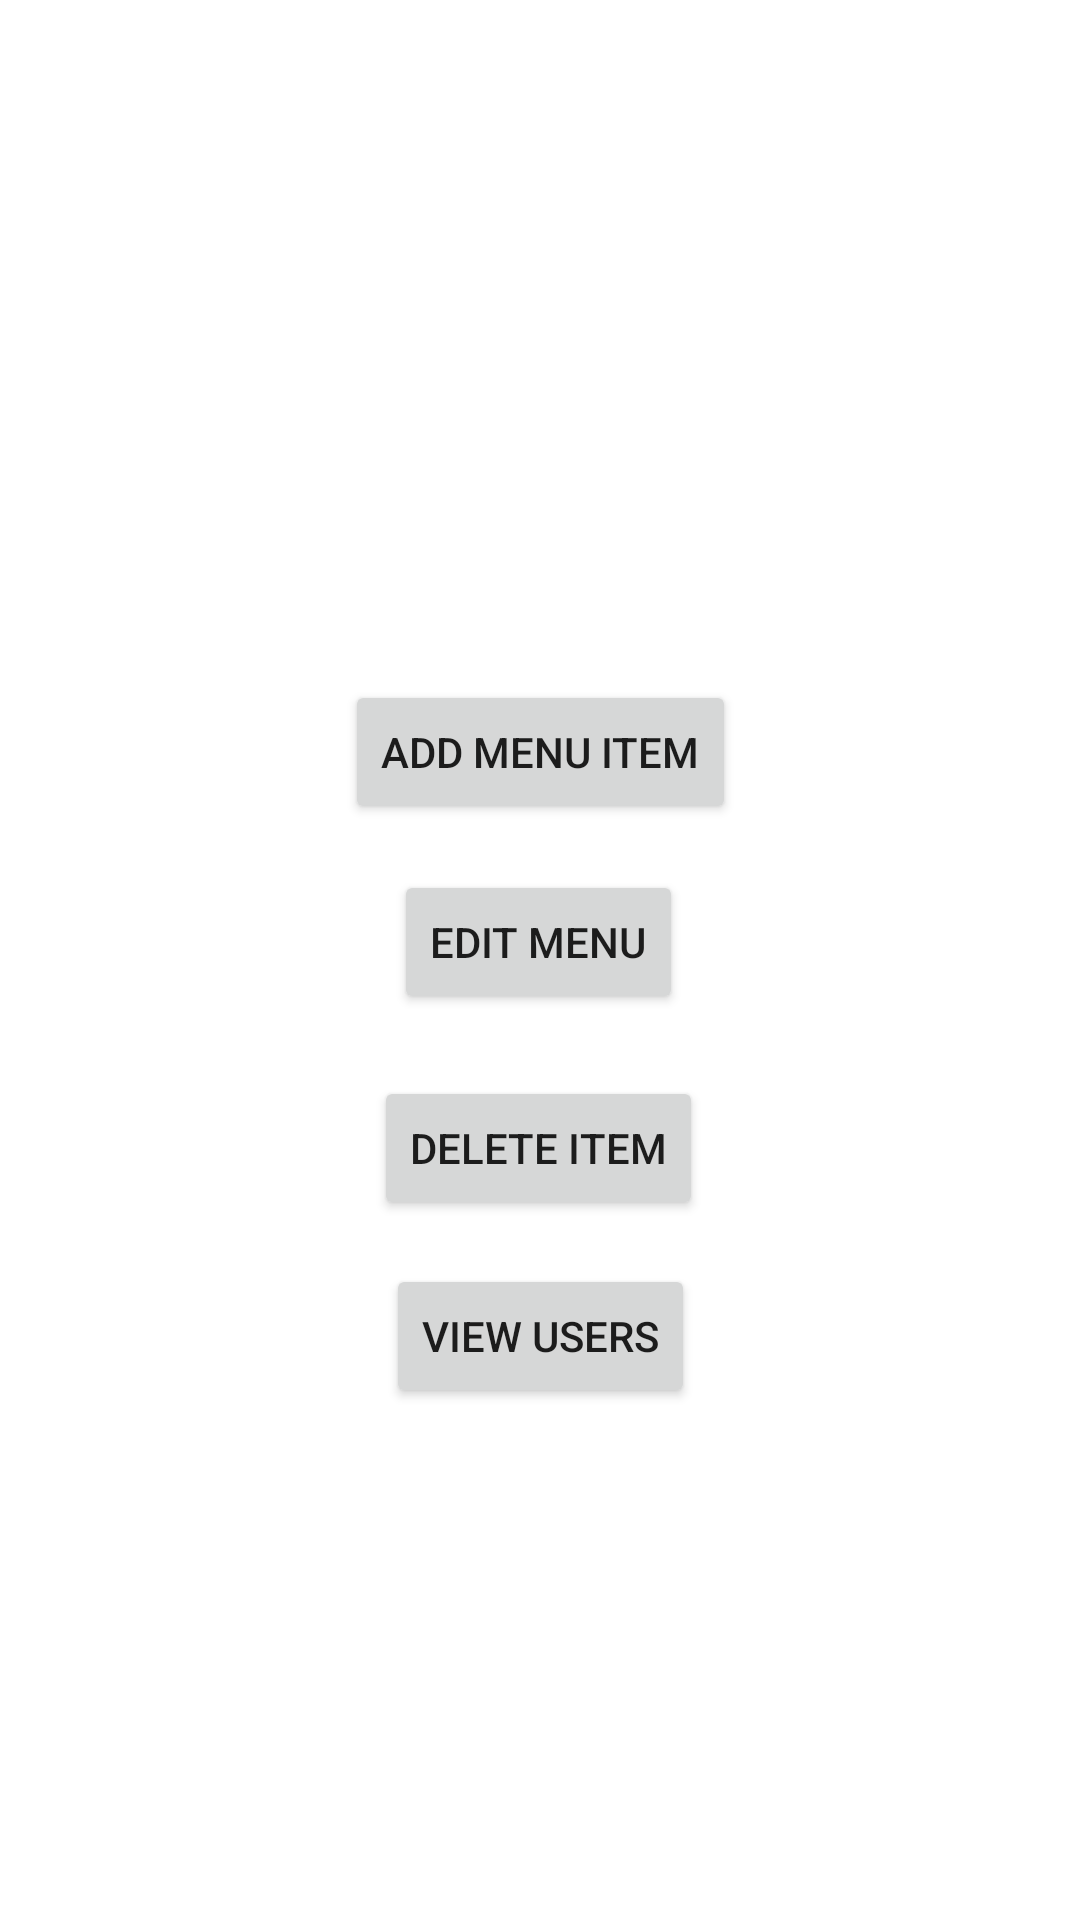

Reconstruct the res/layout file that produces this screen, plus the resources it refers to.
<!-- AndroidManifest.xml: application theme Theme.JohnnysCoffeeShop -->
<!-- res/layout/activity_admin.xml -->
<?xml version="1.0" encoding="utf-8"?>
<androidx.constraintlayout.widget.ConstraintLayout xmlns:android="http://schemas.android.com/apk/res/android"
    xmlns:app="http://schemas.android.com/apk/res-auto"
    xmlns:tools="http://schemas.android.com/tools"
    android:layout_width="match_parent"
    android:layout_height="match_parent"
    tools:context=".AdminActivity">

    <Button
        android:id="@+id/add_button"
        android:layout_width="wrap_content"
        android:layout_height="wrap_content"
        android:gravity="center"
        android:text="Add menu item"
        app:layout_constraintBottom_toBottomOf="parent"
        app:layout_constraintEnd_toEndOf="parent"
        app:layout_constraintStart_toStartOf="parent"
        app:layout_constraintTop_toTopOf="parent"
        app:layout_constraintVertical_bias="0.383" />

    <Button
        android:id="@+id/edit_button"
        android:layout_width="wrap_content"
        android:layout_height="wrap_content"
        android:gravity="center"
        android:text="Edit Menu"
        app:layout_constraintBottom_toBottomOf="parent"
        app:layout_constraintEnd_toEndOf="parent"
        app:layout_constraintHorizontal_bias="0.498"
        app:layout_constraintStart_toStartOf="parent"
        app:layout_constraintTop_toBottomOf="@id/add_button"
        app:layout_constraintVertical_bias="0.048" />

    <Button
        android:id="@+id/delete_button"
        android:layout_width="wrap_content"
        android:layout_height="wrap_content"
        android:gravity="center"
        android:text="Delete Item"
        app:layout_constraintBottom_toBottomOf="parent"
        app:layout_constraintEnd_toEndOf="parent"
        app:layout_constraintHorizontal_bias="0.498"
        app:layout_constraintStart_toStartOf="parent"
        app:layout_constraintTop_toBottomOf="@id/edit_button"
        app:layout_constraintVertical_bias="0.081" />

    <Button
        android:id="@+id/view_users_button"
        android:layout_width="wrap_content"
        android:layout_height="wrap_content"
        android:gravity="center"
        android:text="View Users"
        app:layout_constraintBottom_toBottomOf="parent"
        app:layout_constraintEnd_toEndOf="parent"
        app:layout_constraintStart_toStartOf="parent"
        app:layout_constraintTop_toBottomOf="@id/delete_button"
        app:layout_constraintVertical_bias="0.08" />

</androidx.constraintlayout.widget.ConstraintLayout>
<!-- resources referenced by this layout -->
<resources>
  <style name="Theme.JohnnysCoffeeShop" parent="Theme.MaterialComponents.DayNight.DarkActionBar">
          
          <item name="colorPrimary">@color/purple_500</item>
          <item name="colorPrimaryVariant">@color/purple_700</item>
          <item name="colorOnPrimary">@color/white</item>
          
          <item name="colorSecondary">@color/teal_200</item>
          <item name="colorSecondaryVariant">@color/teal_700</item>
          <item name="colorOnSecondary">@color/black</item>
          
          <item name="android:statusBarColor">?attr/colorPrimaryVariant</item>
          
      </style>
  <!-- not gathered from this repository: default colours our renderer supplied (Android Studio template values) -->
  <color name="purple_500">#FF6200EE</color>
  <color name="purple_700">#FF3700B3</color>
  <color name="teal_200">#FF03DAC5</color>
  <color name="teal_700">#FF018786</color>
  <color name="black">#FF000000</color>
  <color name="white">#FFFFFFFF</color>
</resources>
